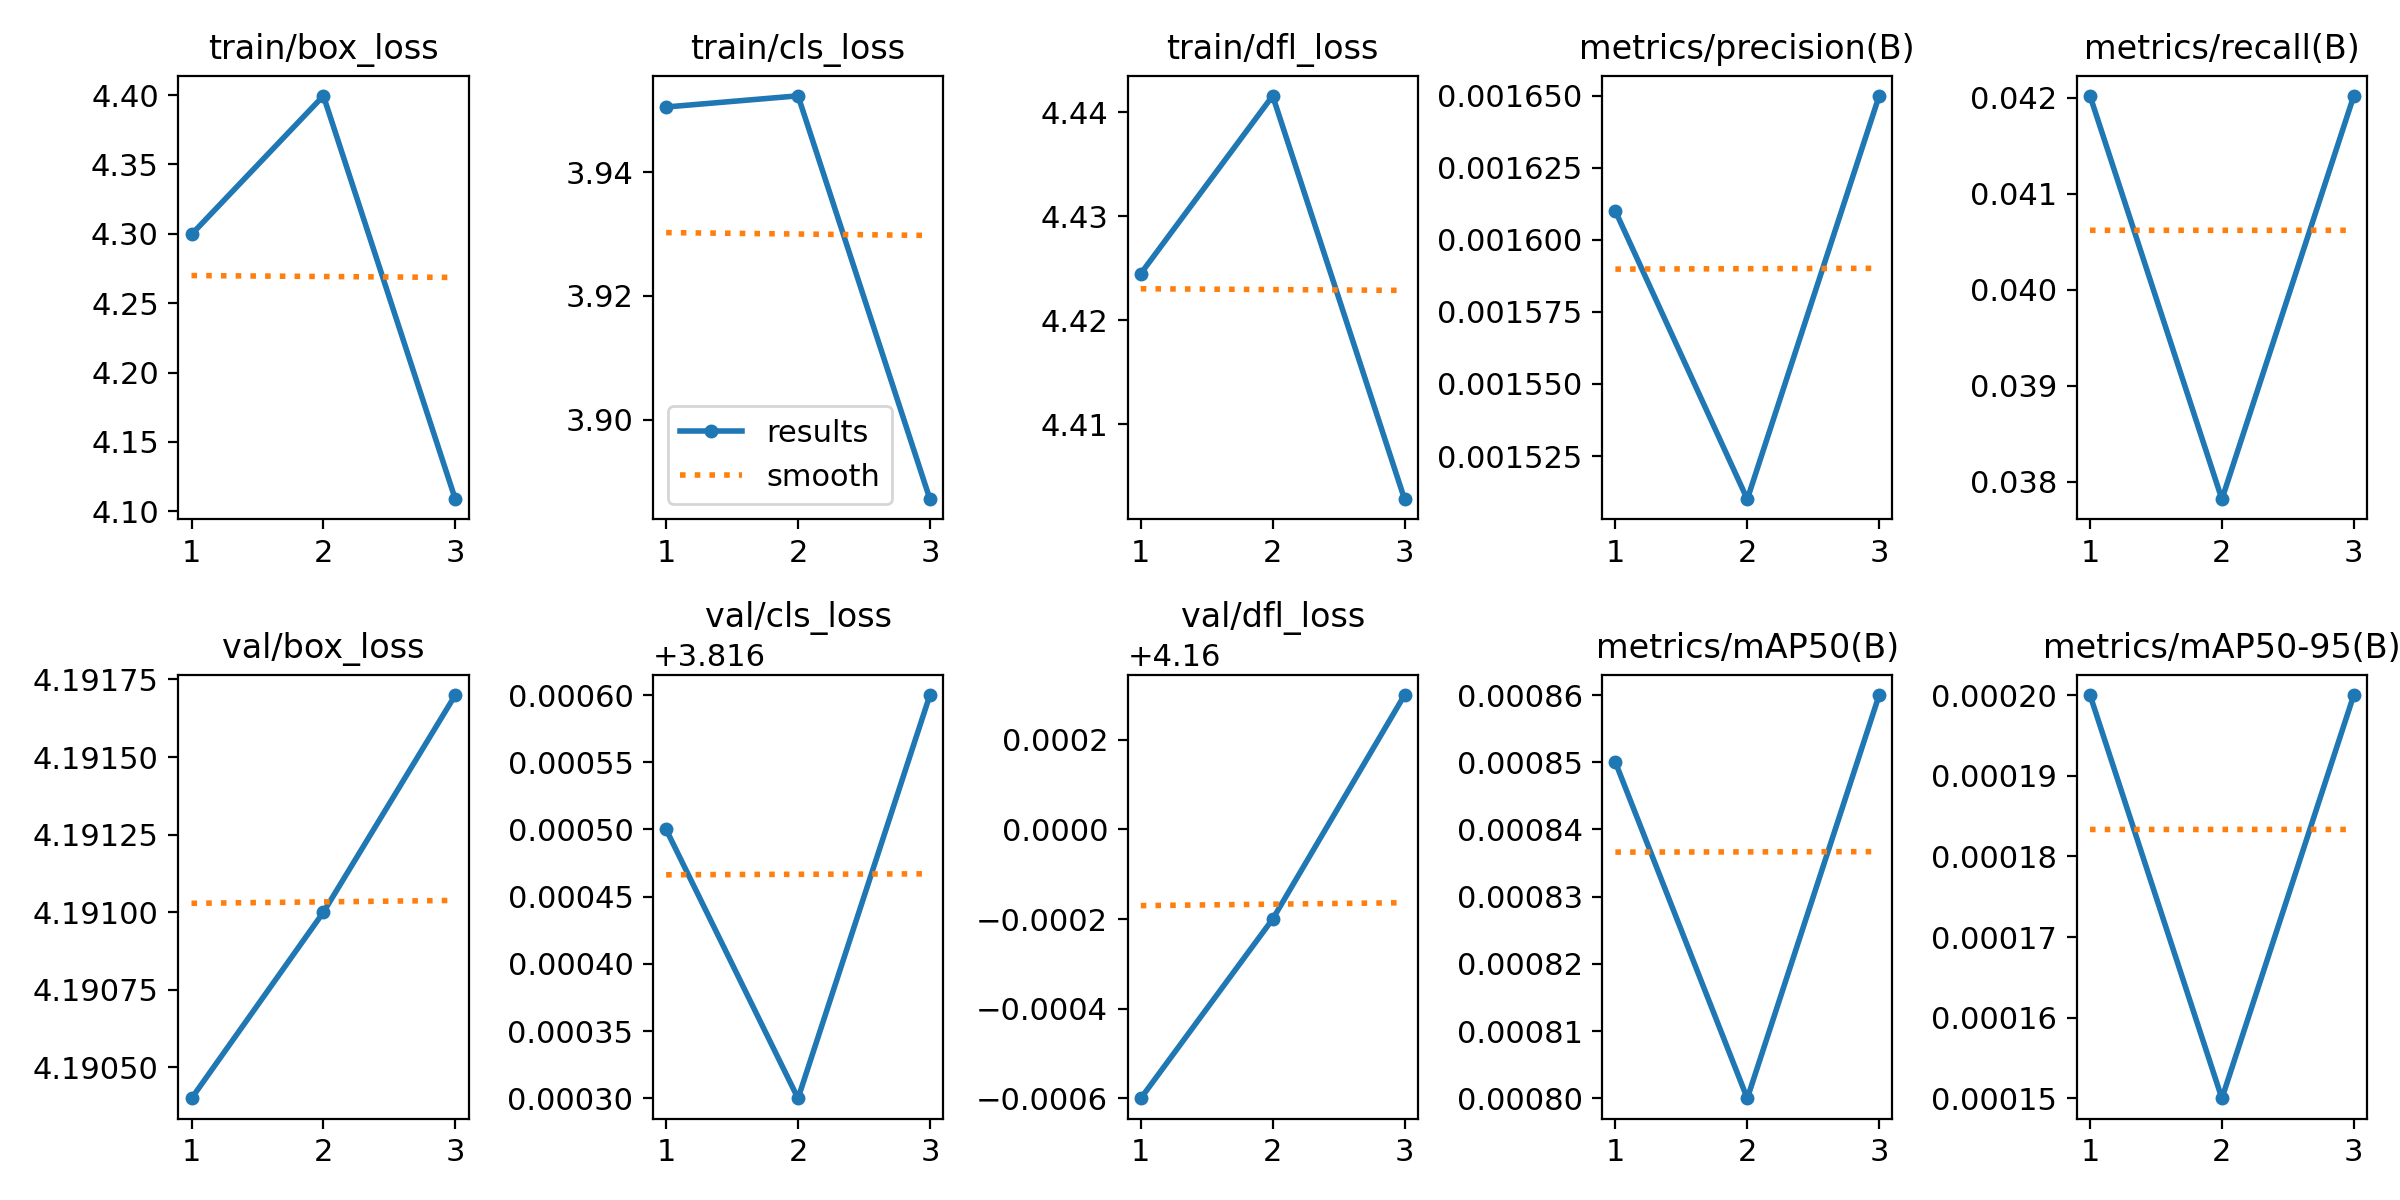

The file beside this chart, header and first rows:
epoch, train/box_loss, train/cls_loss, train/dfl_loss, metrics/precision(B), metrics/recall(B), metrics/mAP50(B), metrics/mAP50-95(B), val/box_loss, val/cls_loss, val/dfl_loss, lr/pg0, lr/pg1, lr/pg2
1, 4.3, 3.95, 4.425, 0.00161, 0.04202, 0.00085, 0.0002, 4.19, 3.817, 4.159, 2e-05, 2e-05, 2e-05
2, 4.399, 3.952, 4.442, 0.00151, 0.03782, 0.0008, 0.00015, 4.191, 3.816, 4.16, 4.02e-05, 4.02e-05, 4.02e-05
3, 4.109, 3.887, 4.403, 0.00165, 0.04202, 0.00086, 0.0002, 4.192, 3.817, 4.16, 3.4e-05, 3.4e-05, 3.4e-05
